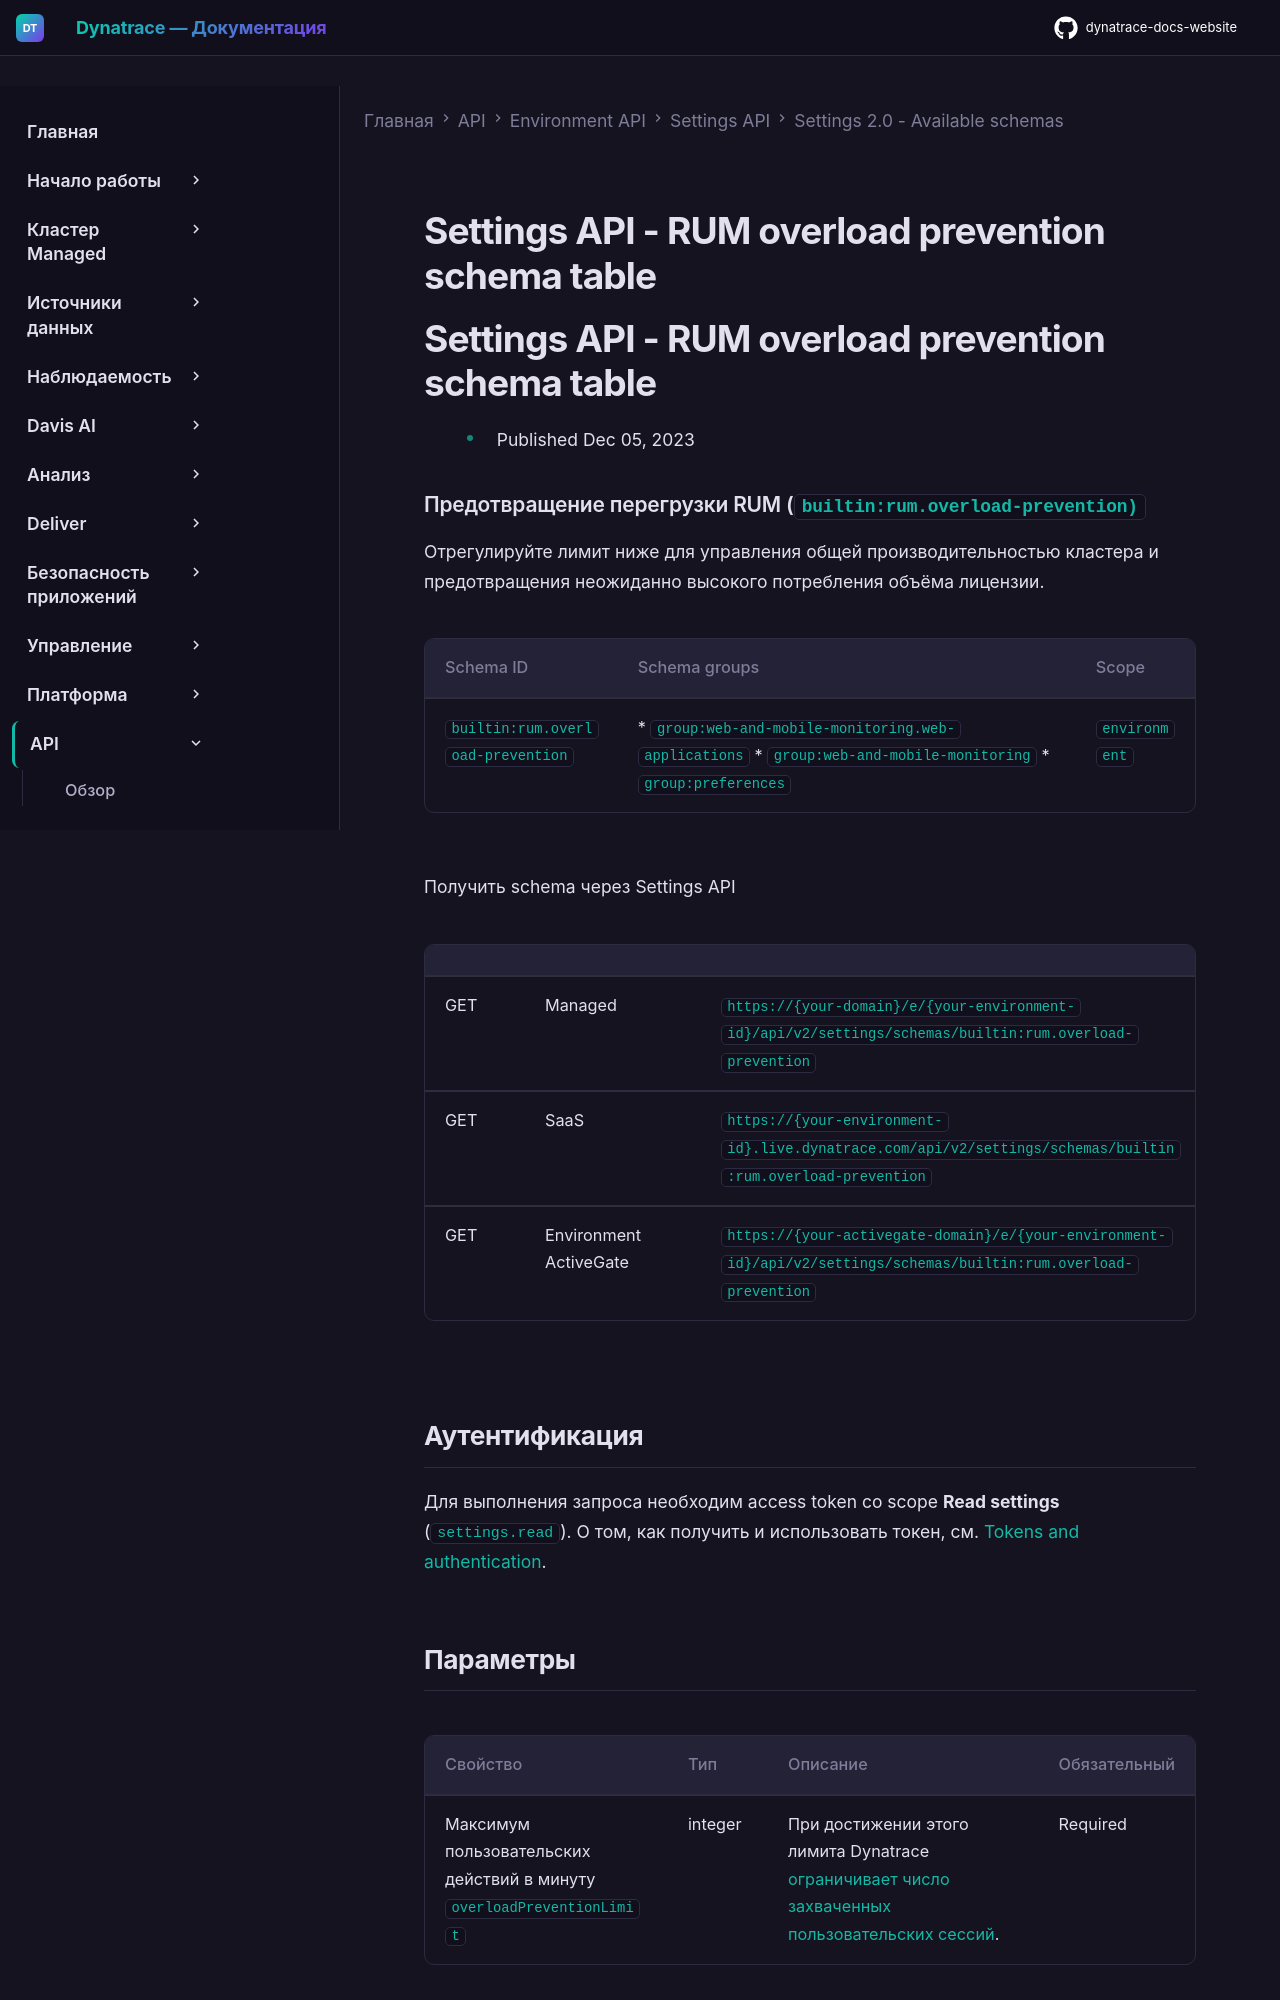

repository: Yerkebulan-Ardabayev/dynatrace-docs-website · page: managed-ru/dynatrace-api/environment-api/settings/schemas/builtin-rum-overload-prevention/index.html · generator: mkdocs

---
title: Settings API - RUM overload prevention schema table
source: https://docs.dynatrace.com/managed/dynatrace-api/environment-api/settings/schemas/builtin-rum-overload-prevention
scraped: 2026-05-12T11:44:22.217457
---

# Settings API - RUM overload prevention schema table

# Settings API - RUM overload prevention schema table

* Published Dec 05, 2023

### Предотвращение перегрузки RUM (`builtin:rum.overload-prevention)`

Отрегулируйте лимит ниже для управления общей производительностью кластера и предотвращения неожиданно высокого потребления объёма лицензии.

| Schema ID | Schema groups | Scope |
| --- | --- | --- |
| `builtin:rum.overload-prevention` | * `group:web-and-mobile-monitoring.web-applications` * `group:web-and-mobile-monitoring` * `group:preferences` | `environment` |

Получить schema через Settings API

|  |  |  |
| --- | --- | --- |
| GET | Managed | `https://{your-domain}/e/{your-environment-id}/api/v2/settings/schemas/builtin:rum.overload-prevention` |
| GET | SaaS | `https://{your-environment-id}.live.dynatrace.com/api/v2/settings/schemas/builtin:rum.overload-prevention` |
| GET | Environment ActiveGate | `https://{your-activegate-domain}/e/{your-environment-id}/api/v2/settings/schemas/builtin:rum.overload-prevention` |

## Аутентификация

Для выполнения запроса необходим access token со scope **Read settings** (`settings.read`). О том, как получить и использовать токен, см. [Tokens and authentication](/managed/discover-dynatrace/references/dynatrace-api/basics/dynatrace-api-authentication).
